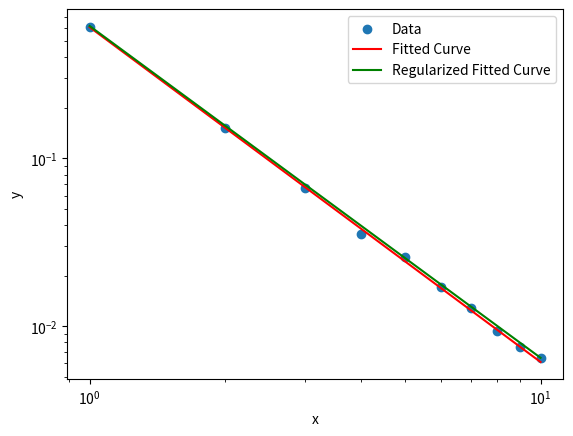

Recreate this plot in Python.
import numpy as np
from scipy.optimize import curve_fit, minimize
import matplotlib.pyplot as plt

def model_function(x, a, b, c):
    return c + np.exp(b) * x**a

# Define the loss function with regularization on b
def loss(lambda_reg, x_values, y_values, params):
    a, b, c = params
    y_pred = model_function(x_values, a, b, c)
    # Regular least squares loss
    loss_value = np.sum((y_values - y_pred)**2)
    # Add regularization term for b
    loss_value += lambda_reg * b**2
    return loss_value

def loglogfit(x_values, y_values):
    # Initial guess for the parameters [a, b, c]
    initial_guess = [-1.0, 0.0, 1.0]
    
    # Use curve_fit to fit the model function to the data
    params, covariance = curve_fit(model_function, x_values, y_values, p0=initial_guess)
    
    # Extract the parameters
    a, b, c = params
    
    # Generate y-values based on the fitted model
    fitted_y_values = model_function(x_values, a, b, c)

    print("Fitted parameters: a=%g, b=%g, c=%g" % (a, b, c))
    
    return fitted_y_values, a, b, c

def loglogfit_linear(x_values, y_values):
    # For a log-log scale regression
    log_x = np.log(x_values)
    log_y = np.log(y_values)

    # Set up the design matrix for a linear model
    A = np.vstack([log_x, np.ones(len(log_x))]).T

    # Solve the least squares problem
    m, c = np.linalg.lstsq(A, log_y, rcond=None)[0]

    # To plot or use the regression line:
    # Convert back if you're working on a log-log scale
    predicted_y = np.exp(m * log_x + c)
    return predicted_y, m, c

if __name__ == '__main__':
    
    # Define the parameters for the curve
    a = -2.0  # Example value for a
    b = -0.5 # Example value for b
    c = 10   # Example value for c

    # Define the range of x values
    x_values = np.arange(1, 11)  # Generate integers from 1 to 10
    x_values = x_values.astype(float)  # Convert to float

    # Calculate y values using the curve equation
    y_values = c + np.exp(b) * x_values**a + np.random.normal(0, 1e-3, len(x_values))

    # Collect the ordered pairs
    ordered_pairs = list(zip(x_values, y_values))

    fitted_y_values, a_f, b_f, c_f = loglogfit(x_values, y_values)
    
    # Plot the data and the regression line
    plt.scatter(x_values, y_values-c_f, label="Data")
    plt.plot(x_values, fitted_y_values-c_f, label="Fitted Curve", color="red")
    plt.yscale("log")
    plt.xscale("log")
    plt.xlabel("x")
    plt.ylabel("y")
    
    ## regularized version
    # Initial guess for parameters
    initial_guess = [1.0, 1.0, 1.0]

    # Regularization strength
    lambda_reg = 0.01

    # Perform the minimization
    result = minimize(lambda params: loss(lambda_reg, x_values, y_values, params), initial_guess)

    # Extract the optimized parameters
    a_opt, b_opt, c_opt = result.x

    print(f"Optimized parameters: a={a_opt}, b={b_opt}, c={c_opt}")
    # Generate y-values based on the optimized model
    fitted_y_values_opt = model_function(x_values, a_opt, b_opt, c_opt)
    plt.plot(x_values, fitted_y_values_opt-c_opt, label="Regularized Fitted Curve", color="green")
    plt.legend()

    plt.show()